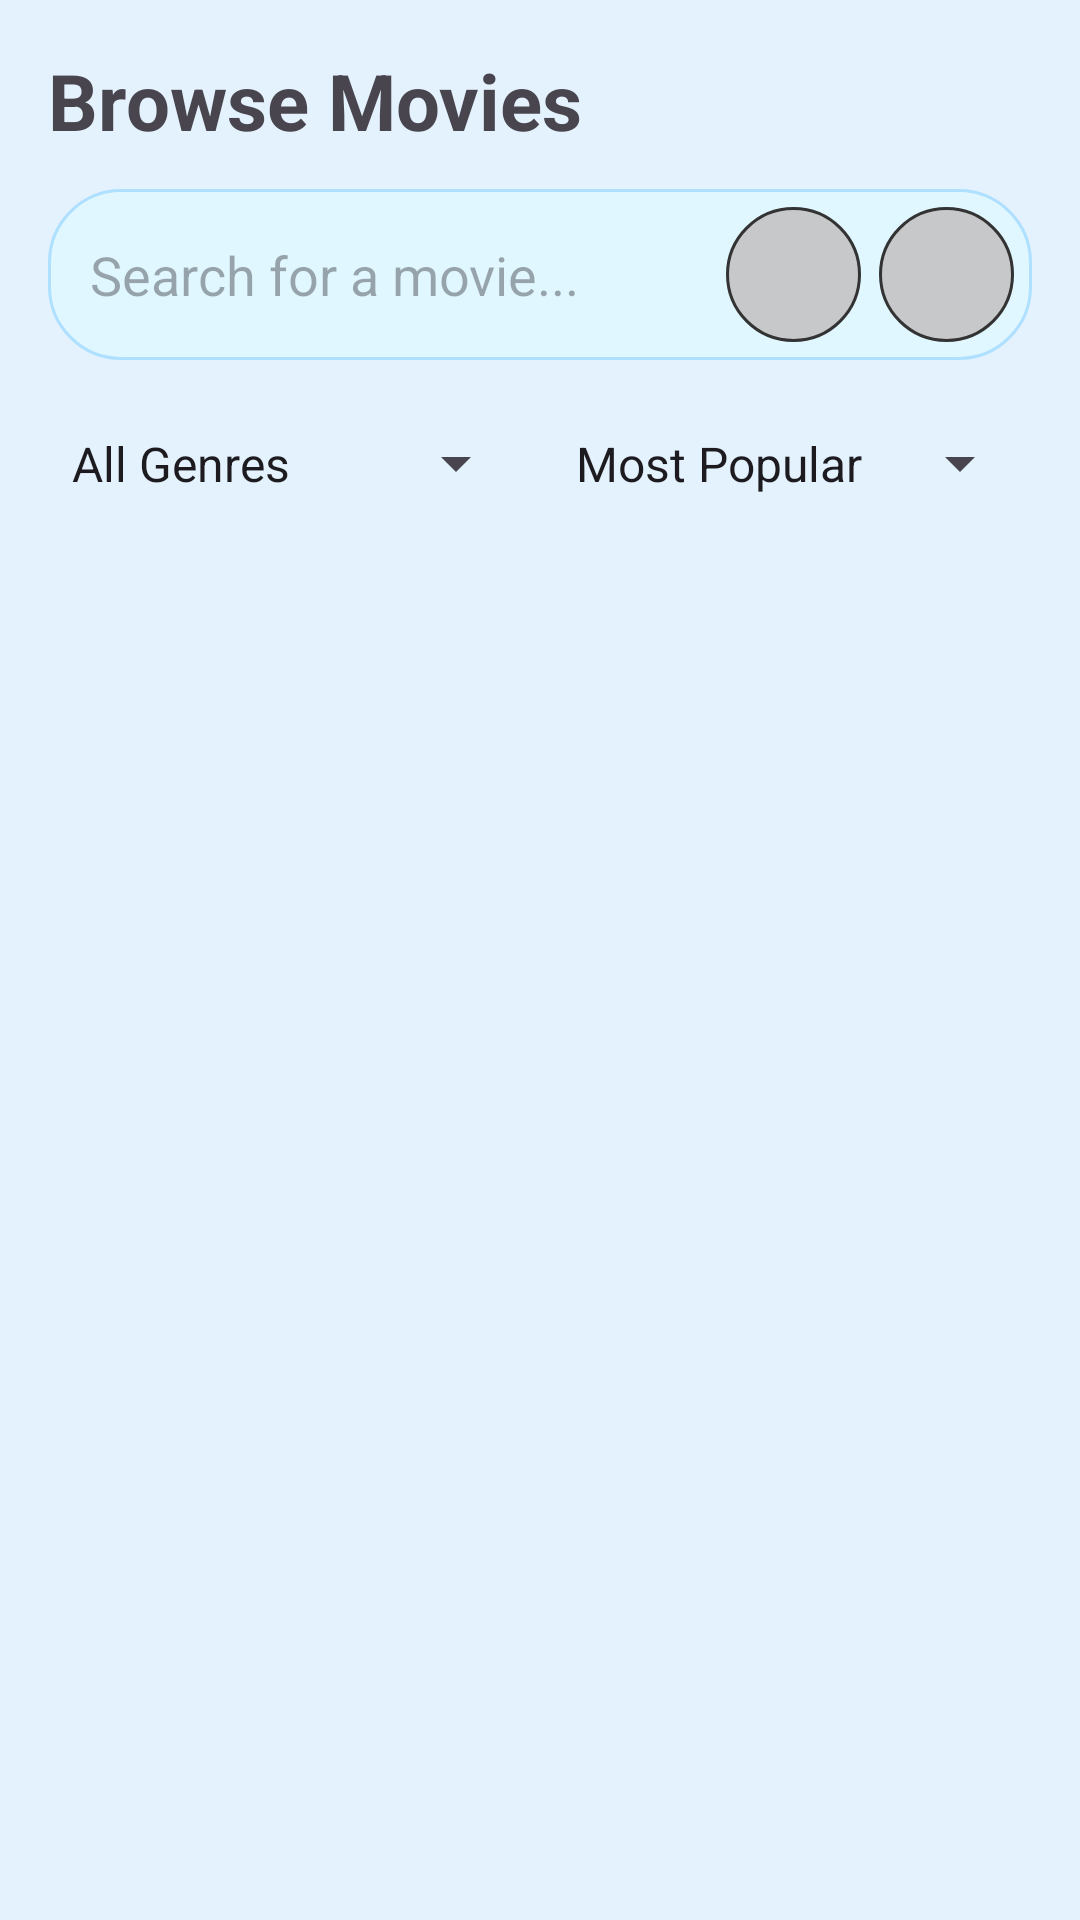

Here is an Android app screen rendered from its layout file. Give the layout XML and the strings, colors and styles it references.
<!-- AndroidManifest.xml: application theme Theme.CineFlix -->
<!-- res/layout/activity_browse_movies.xml -->
<?xml version="1.0" encoding="utf-8"?>
<LinearLayout xmlns:android="http://schemas.android.com/apk/res/android"
    xmlns:app="http://schemas.android.com/apk/res-auto"
    android:orientation="vertical"
    android:layout_width="match_parent"
    android:layout_height="match_parent"
    android:background="@color/light_blue_bg"
    android:padding="16dp">

    
    <TextView
        android:id="@+id/tvBrowseTitle"
        android:layout_width="wrap_content"
        android:layout_height="wrap_content"
        android:text="Browse Movies"
        android:textSize="26sp"
        android:textStyle="bold"
        android:layout_marginBottom="12dp" />

    
    <LinearLayout
        android:id="@+id/searchContainer"
        android:layout_width="match_parent"
        android:layout_height="wrap_content"
        android:orientation="horizontal"
        android:background="@drawable/search_background"
        android:padding="6dp"
        android:gravity="center_vertical"
        android:layout_marginBottom="12dp">

        <EditText
            android:id="@+id/searchInput"
            android:layout_width="0dp"
            android:layout_height="45dp"
            android:layout_weight="1"
            android:hint="Search for a movie..."
            android:background="@android:color/transparent"
            android:paddingStart="8dp"
            android:imeOptions="actionSearch"
            android:singleLine="true" />

        <ImageButton
            android:id="@+id/searchButton"
            android:layout_width="45dp"
            android:layout_height="45dp"
            android:background="@drawable/circle_button"
            android:src="@drawable/ic_browse"
            android:contentDescription="Search" />

        <ImageButton
            android:id="@+id/voiceButton"
            android:layout_width="45dp"
            android:layout_height="45dp"
            android:layout_marginStart="6dp"
            android:background="@drawable/circle_button"
            android:src="@drawable/ic_mic"
            android:contentDescription="Voice Search" />
    </LinearLayout>

    
    <LinearLayout
        android:id="@+id/filterRow"
        android:layout_width="match_parent"
        android:layout_height="wrap_content"
        android:orientation="horizontal"
        android:gravity="center_vertical"
        android:layout_marginBottom="12dp">

        <Spinner
            android:id="@+id/spinnerGenre"
            android:layout_width="0dp"
            android:layout_height="45dp"
            android:layout_weight="1"
            android:spinnerMode="dropdown"
            android:entries="@array/genres_array" />

        <Spinner
            android:id="@+id/spinnerSort"
            android:layout_width="0dp"
            android:layout_height="45dp"
            android:layout_weight="1"
            android:layout_marginStart="8dp"
            android:spinnerMode="dropdown"
            android:entries="@array/sort_options" />
    </LinearLayout>

    
    <androidx.recyclerview.widget.RecyclerView
        android:id="@+id/recyclerBrowse"
        android:layout_width="match_parent"
        android:layout_height="0dp"
        android:layout_weight="1"
        android:overScrollMode="never" />

    
    <ProgressBar
        android:id="@+id/progressBar"
        android:layout_width="wrap_content"
        android:layout_height="wrap_content"
        android:layout_gravity="center"
        android:visibility="gone"
        android:indeterminate="true" />

    
    <TextView
        android:id="@+id/tvEmpty"
        android:layout_width="wrap_content"
        android:layout_height="wrap_content"
        android:text="No movies found"
        android:textSize="16sp"
        android:visibility="gone"
        android:layout_gravity="center"
        android:padding="8dp"
        android:textColor="@android:color/darker_gray" />

</LinearLayout>
<!-- resources referenced by this layout -->
<resources>
  <string-array name="genres_array">
          <item>All Genres</item>
          <item>Action</item>
          <item>Comedy</item>
          <item>Drama</item>
          <item>Horror</item>
          <item>Romance</item>
          <item>Sci-Fi</item>
          <item>Thriller</item>
      </string-array>
  <string-array name="sort_options">
          <item>Most Popular</item>
          <item>Top Rated</item>
          <item>Release Date</item>
      </string-array>
  <color name="light_blue_bg">#E3F2FD</color>
  <!-- drawable circle_button (drawable) -->
  <?xml version="1.0" encoding="utf-8"?>
  <shape xmlns:android="http://schemas.android.com/apk/res/android"
      android:shape="oval">
  
      
      <solid android:color="#c7c8c9" />
  
      
      <stroke android:width="1dp" android:color="#333333" />
  </shape>
  <!-- drawable search_background (drawable) -->
  <?xml version="1.0" encoding="utf-8"?>
   <shape xmlns:android="http://schemas.android.com/apk/res/android"
          android:shape="rectangle">
  
          <solid android:color="#E0F7FF"/> 
          <corners android:radius="24dp"/> 
          <stroke android:width="1dp" android:color="#B0E0FF"/> 
      </shape>
  <style name="Theme.CineFlix" parent="Base.Theme.CineFlix" />
  <style name="Base.Theme.CineFlix" parent="Theme.Material3.DayNight.NoActionBar">
          
          
      </style>
</resources>
